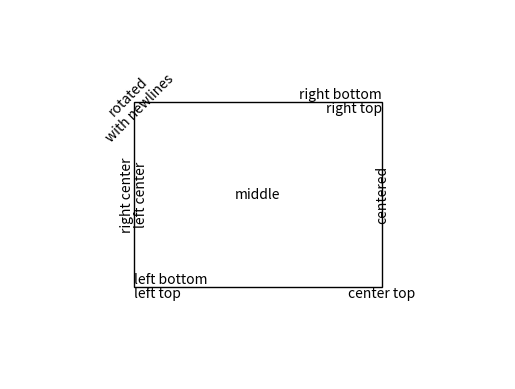

Here is the Python script that generated this plot:
%matplotlib inline

import matplotlib.pyplot as plt
from matplotlib.lines import Line2D
from matplotlib.patches import Rectangle

# Build a rectangle in axes coords
left, width = .25, .5
bottom, height = .25, .5
right = left + width
top = bottom + height
ax = plt.gca()
p = plt.Rectangle((left, bottom), width, height, fill=False)
p.set_transform(ax.transAxes)
p.set_clip_on(False)
ax.add_patch(p)


ax.text(left, bottom, 'left top',
        horizontalalignment='left',
        verticalalignment='top',
        transform=ax.transAxes)

ax.text(left, bottom, 'left bottom',
        horizontalalignment='left',
        verticalalignment='bottom',
        transform=ax.transAxes)

ax.text(right, top, 'right bottom',
        horizontalalignment='right',
        verticalalignment='bottom',
        transform=ax.transAxes)

ax.text(right, top, 'right top',
        horizontalalignment='right',
        verticalalignment='top',
        transform=ax.transAxes)

ax.text(right, bottom, 'center top',
        horizontalalignment='center',
        verticalalignment='top',
        transform=ax.transAxes)

ax.text(left, 0.5 * (bottom + top), 'right center',
        horizontalalignment='right',
        verticalalignment='center',
        rotation='vertical',
        transform=ax.transAxes)

ax.text(left, 0.5 * (bottom + top), 'left center',
        horizontalalignment='left',
        verticalalignment='center',
        rotation='vertical',
        transform=ax.transAxes)

ax.text(0.5 * (left + right), 0.5 * (bottom + top), 'middle',
        horizontalalignment='center',
        verticalalignment='center',
        transform=ax.transAxes)

ax.text(right, 0.5 * (bottom + top), 'centered',
        horizontalalignment='center',
        verticalalignment='center',
        rotation='vertical',
        transform=ax.transAxes)

ax.text(left, top, 'rotated\nwith newlines',
        horizontalalignment='center',
        verticalalignment='center',
        rotation=45,
        transform=ax.transAxes)

plt.axis('off')

plt.show()